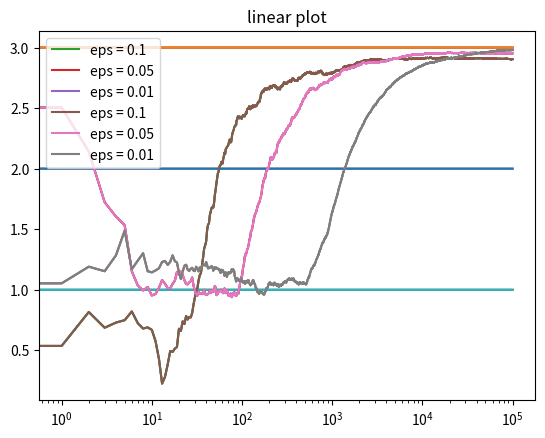

Here is the Python script that generated this plot:
import numpy as np
import matplotlib.pyplot as plt


class Bandit:
    def __init__(self,m):
        self.m = m
        self.mean = 0
        self.N = 0

    def pull(self):
        return np.random.randn() + self.m


    def update(self,x):
        self.N += 1
        self.mean = (1 - 1.0/self.N)*self.mean + 1.0/self.N*x

def run_experiment(m1,m2,m3,eps,N):
    bandits = [Bandit(m1), Bandit(m2), Bandit(m3)]

    data = np.empty(N)
    for i in range(N):
        #epsilon Greedy
        p = np.random.random()
        if p < eps:
            j = np.random.choice(3)
        else:
            j = np.argmax([b.mean for b in bandits])
        x= bandits[j].pull()
        bandits[j].update(x)

        #for the plot
        data[i] = x
    cumulative_average =np.cumsum(data)/(np.arange(N)+1)

    #plot moving average ctr

    plt.plot(cumulative_average)
    plt.plot(np.ones(N)*m1)
    plt.plot(np.ones(N)*m2)
    plt.plot(np.ones(N)*m3)
    plt.xscale('log')
    plt.show()

    for bandit  in bandits:
        print(bandit.mean)

    return cumulative_average


if __name__ == '__main__':
    c_1  = run_experiment(1.0,2.0,3.0,0.1,100000)
    c_05  = run_experiment(1.0,2.0,3.0,0.05,100000)
    c_01  = run_experiment(1.0,2.0,3.0,0.01,100000)


    #log scale plot
    plt.title(label="log_scale")
    plt.plot(c_1,label= 'eps = 0.1')
    plt.plot(c_05,label= 'eps = 0.05')
    plt.plot(c_01,label= 'eps = 0.01')
    plt.legend()
    plt.xscale('log')
    plt.show()

    # linear plot
    plt.title(label="linear plot")
    plt.plot(c_1,label= 'eps = 0.1')
    plt.plot(c_05,label= 'eps = 0.05')
    plt.plot(c_01,label= 'eps = 0.01')
    plt.legend()
    plt.show()